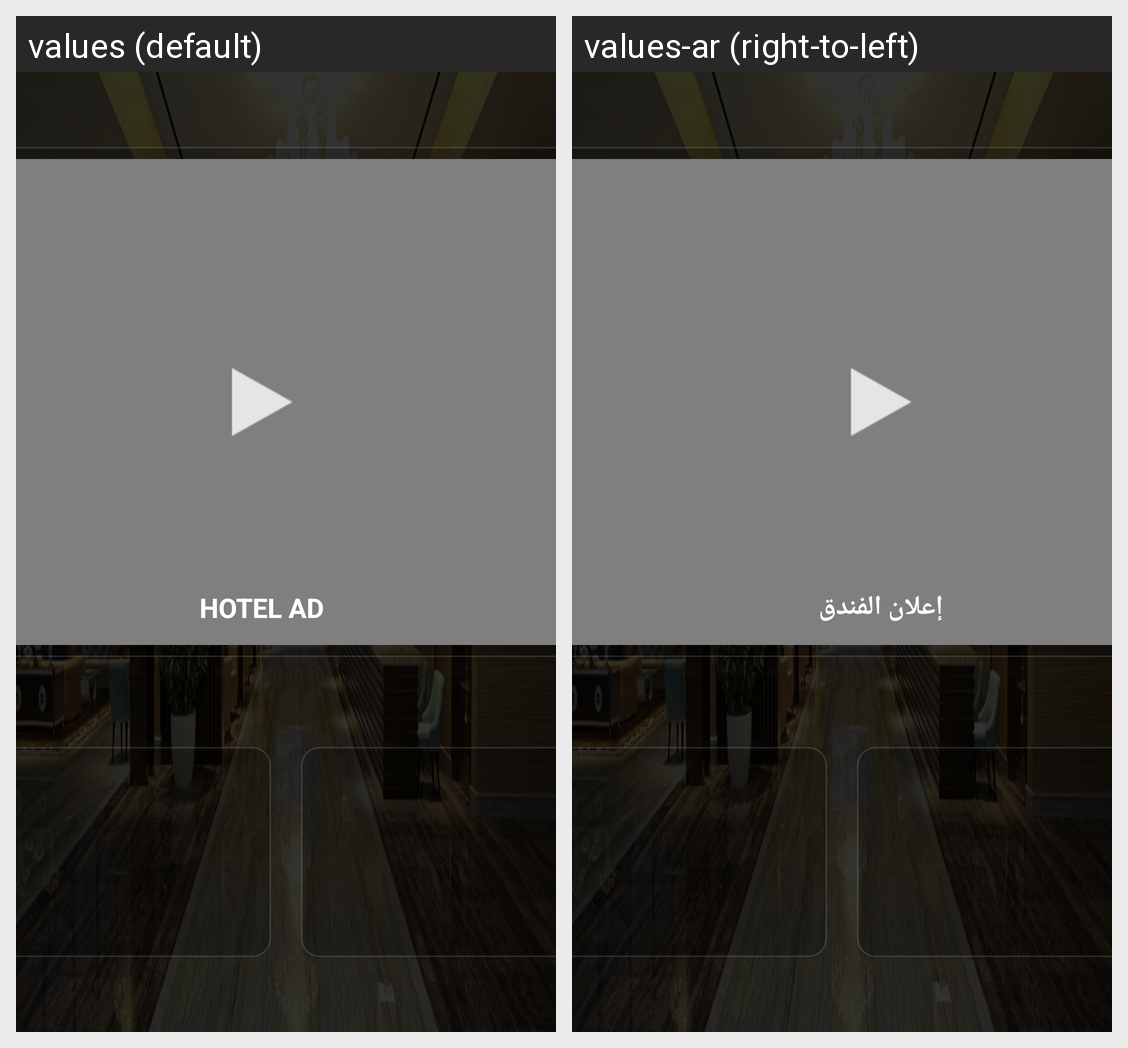

Here is an Android app screen in its default locale and in the app's own translations. Write out the translated-string differences for the strings that appear on this screen.
Android screen res/layout/activity_main.xml rendered under 2 locales, left to right: values (default), values-ar (right-to-left). Device: Nexus 5 (rendered at 1080×1920; each locale shown at half size, 540×960, under a caption strip naming it); theme Theme.Iptv.
Strings drawn on this screen, with the default value and each locale's value (text and hints the layout hard-codes, and strings that could not be matched under every locale, appear in the picture but are not listed):

welcome_placeholder
  values: Welcome,
      %s
  values-ar: أهلاً بك،
      %s

hotel_ad_label
  values: HOTEL AD
  values-ar: إعلان الفندق
